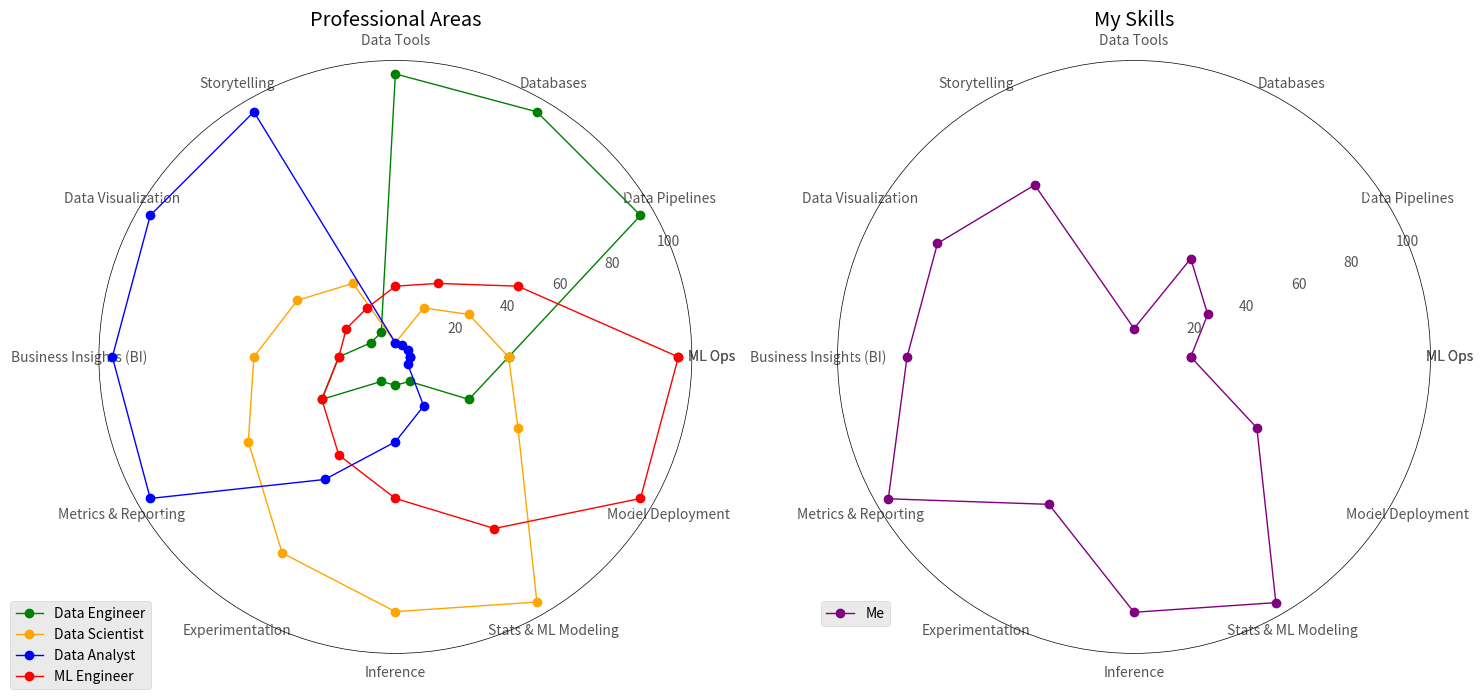

This chart was generated by the following Python code:
import numpy as np
import matplotlib.pyplot as plt
plt.style.use('ggplot')
areas = ['ML Ops', 'Data Pipelines', 'Databases', 
         'Data Tools', 'Storytelling', 'Data Visualization',
         'Business Insights (BI)', 
         'Metrics & Reporting', 'Experimentation', 'Inference', 
         'Stats & ML Modeling', 'Model Deployment']
Data_Engineer = [40,100,100,
                 100,10,10,
                 20,30,10,
                 10,10,30]
Data_Scientist = [40,30,20,
                  5,30,40,
                  50,60,80,
                  90,100,50]
Data_Analyst = [5,5,5,
                5,100,100,
                100,100,50,
                30,20,5]
ML_Engineer = [100,50,30,
               25,20,20,
               20,30,40,
               50,70,100]
me = [20,30,40,
      10,70,80,
      80,100,60,
      90,100,50]
angles=np.linspace(0,2*np.pi,len(areas), endpoint=False)
angles=np.concatenate((angles,[angles[0]]))
print(angles)
print(len(angles))
me.append(me[0])
Data_Engineer.append(Data_Engineer[0])
Data_Scientist.append(Data_Scientist[0])
ML_Engineer.append(ML_Engineer[0])
Data_Analyst.append(Data_Analyst[0])
areas.append(areas[0])
fig, (ax, ax2) = plt.subplots(1, 2,  subplot_kw={'projection': 'polar'}, figsize=(15, 10))
#DE Plot
engineer_plot, = ax.plot(angles, Data_Engineer, 'o-', color='g', linewidth=1, label='Data Engineer')
#DS Plot
scientist_plot, = ax.plot(angles, Data_Scientist, 'o-', color='orange', linewidth=1, label='Data Scientist')
#DA Plot
analyst_plot, = ax.plot(angles, Data_Analyst, 'o-', color='b', linewidth=1, label='Data Analyst')
#ML Plot
ml_plot, = ax.plot(angles, ML_Engineer, 'o-', color='r', linewidth=1, label='ML Engineer')
ax.set_thetagrids(angles * 180/np.pi, areas)
ax.set_title('Professional Areas')
ax.set_xticks(angles)
ax.set_xticklabels(areas)
ax.legend(loc='upper right', bbox_to_anchor=(0.1, 0.1))
#ME Plot
me_plot, = ax2.plot(angles, me, 'o-', color='purple', linewidth=1, label='Me')
ax2.set_thetagrids(angles * 180/np.pi, areas)
ax2.set_xticks(angles)
ax2.set_xticklabels(areas)
ax2.set_title('My Skills')
ax2.legend(loc='upper right', bbox_to_anchor=(0.1, 0.1))
# Customize polar plot
ax.spines['polar'].set_color('black')
ax.spines['polar'].set_linewidth(0.5)
ax2.spines['polar'].set_color('black')
ax2.spines['polar'].set_linewidth(0.5)
plt.grid(True)
fig.patch.set_facecolor('white')
ax.set_facecolor('white')
ax2.set_facecolor('white')
plt.tight_layout()
plt.show()